Run: headless pygame with SDL's dummy video driver; simulated clock (each Clock.tick advances the game by its frame time, no real sleeping); random seed 0; keys injected as events and as key.get_pressed() state; no mouse input.
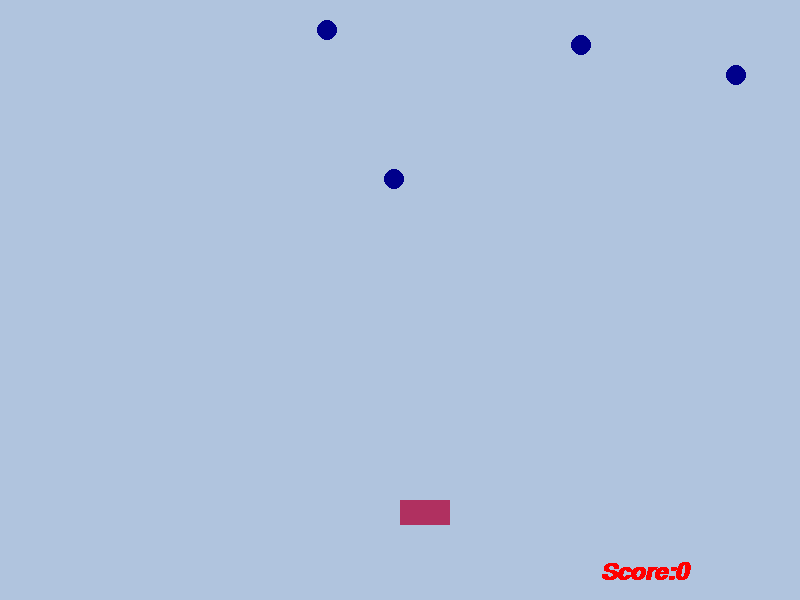
Frame 1 of 3 · flips 1–60 · no input
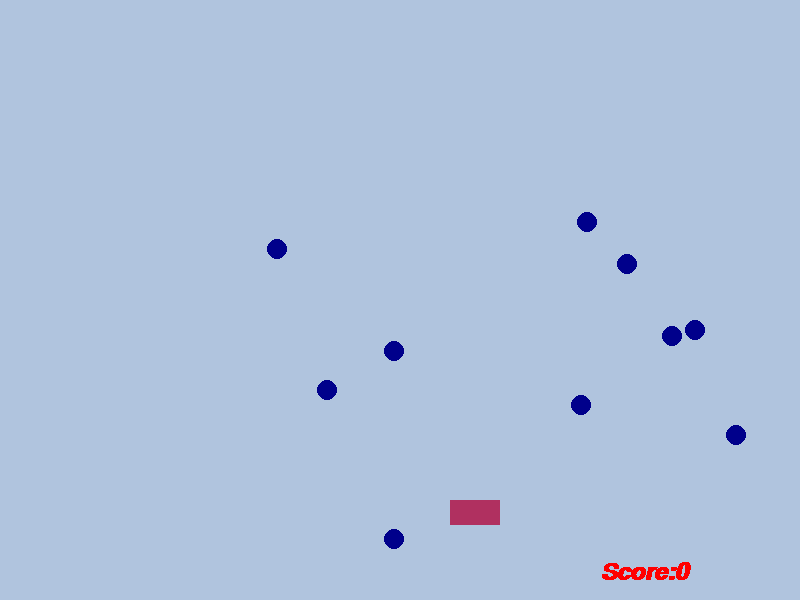
Frame 2 of 3 · flips 61–180 · tapped SPACE, RETURN · held RIGHT (→), D
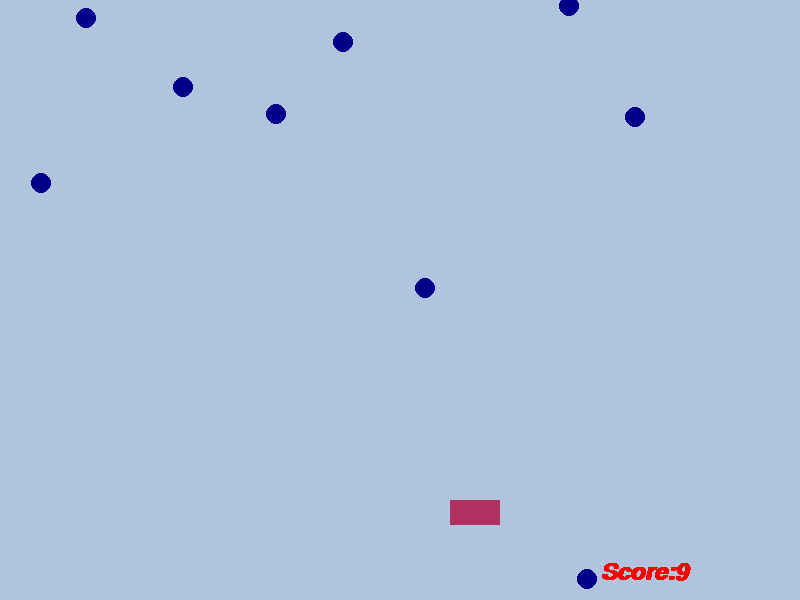
Frame 3 of 3 · flips 181–300 · held DOWN (↓), S

The pygame program that drew these frames:

import pygame
import sys
import random

width = 800
height =600

score = 0
speed = 5

player_size = 50
player_pos = [width/2, height-2*player_size]

enemy_size = 50
enemy_pos = [random.randint(0, width - enemy_size), 0]
enemy_list = [enemy_pos]

pygame.init()

size = (width, height)
screen = pygame.display.set_mode(size)
pygame.display.update()

game_over = False
clock=pygame.time.Clock()

myFont =pygame.font.SysFont('monospace',35,True,True)

def set_level(score, speed):
    if score < 20:
        speed = 3
    elif score < 40:
        speed = 4
    elif score < 60:
        speed = 5
    else:
        speed = 15
    return speed

def drop_enemies(enemy_list):
    delay = random.random()
    if len(enemy_list)<10 and delay<0.1:
        x_pos = random.randint(0, width - enemy_size)
        y_pos = 0
        enemy_list.append([x_pos,y_pos])

def draw_enemies(enemy_list):
    for enemy_pos in enemy_list:
        pygame.draw.circle(screen, 'dark blue', (enemy_pos[0], enemy_pos[1]),10)

def update_position(enemy_list,score):
    for idx, enemy_pos in enumerate(enemy_list):
        if enemy_pos[1] >=0 and enemy_pos[1]< height:
            enemy_pos[1]+=speed
        else:
            enemy_list.pop(idx)
            score+=1
    return score

def check_collision(enemy_list,player_pos):
        for enemy_pos in enemy_list:
            if detect_collision(player_pos,enemy_pos):
                return True
        return False

def detect_collision(player_pos,enemy_pos):
    p_x=player_pos[0]
    p_y=player_pos[1]

    e_x=enemy_pos[0]
    e_y=enemy_pos[1]

    if (e_x>=p_x and e_x<(p_x+player_size)) or (p_x>=e_x and p_x<(e_x+enemy_size)):
        if (e_y>=p_y and e_y<(p_y+player_size)) or (p_y>=e_y and p_y<(e_y+enemy_size)):
            return True
    return False

while not game_over:
    for event in pygame.event.get():
        if event.type == pygame.QUIT:
            sys.exit()

        if event.type == pygame.KEYDOWN:
            x = player_pos[0]
            y = player_pos[1]

            if event.key == pygame.K_LEFT:
                x -= player_size
            elif event.key == pygame.K_RIGHT:
                x += player_size
            player_pos = [x,y]

    screen.fill('light steel blue')

    drop_enemies(enemy_list)
    score = update_position(enemy_list,score)
    speed = set_level(score, speed)

    text = 'Score:' + str(score)
    label = myFont.render(text, 0, 'red')
    screen.blit(label,(width-200,height-40))

    if check_collision(enemy_list,player_pos):
        game_over = True
        break

    draw_enemies(enemy_list)
    pygame.draw.rect(screen,'maroon',(player_pos[0],player_pos[1],player_size,player_size/2))
    clock.tick(30)
    pygame.display.update()
